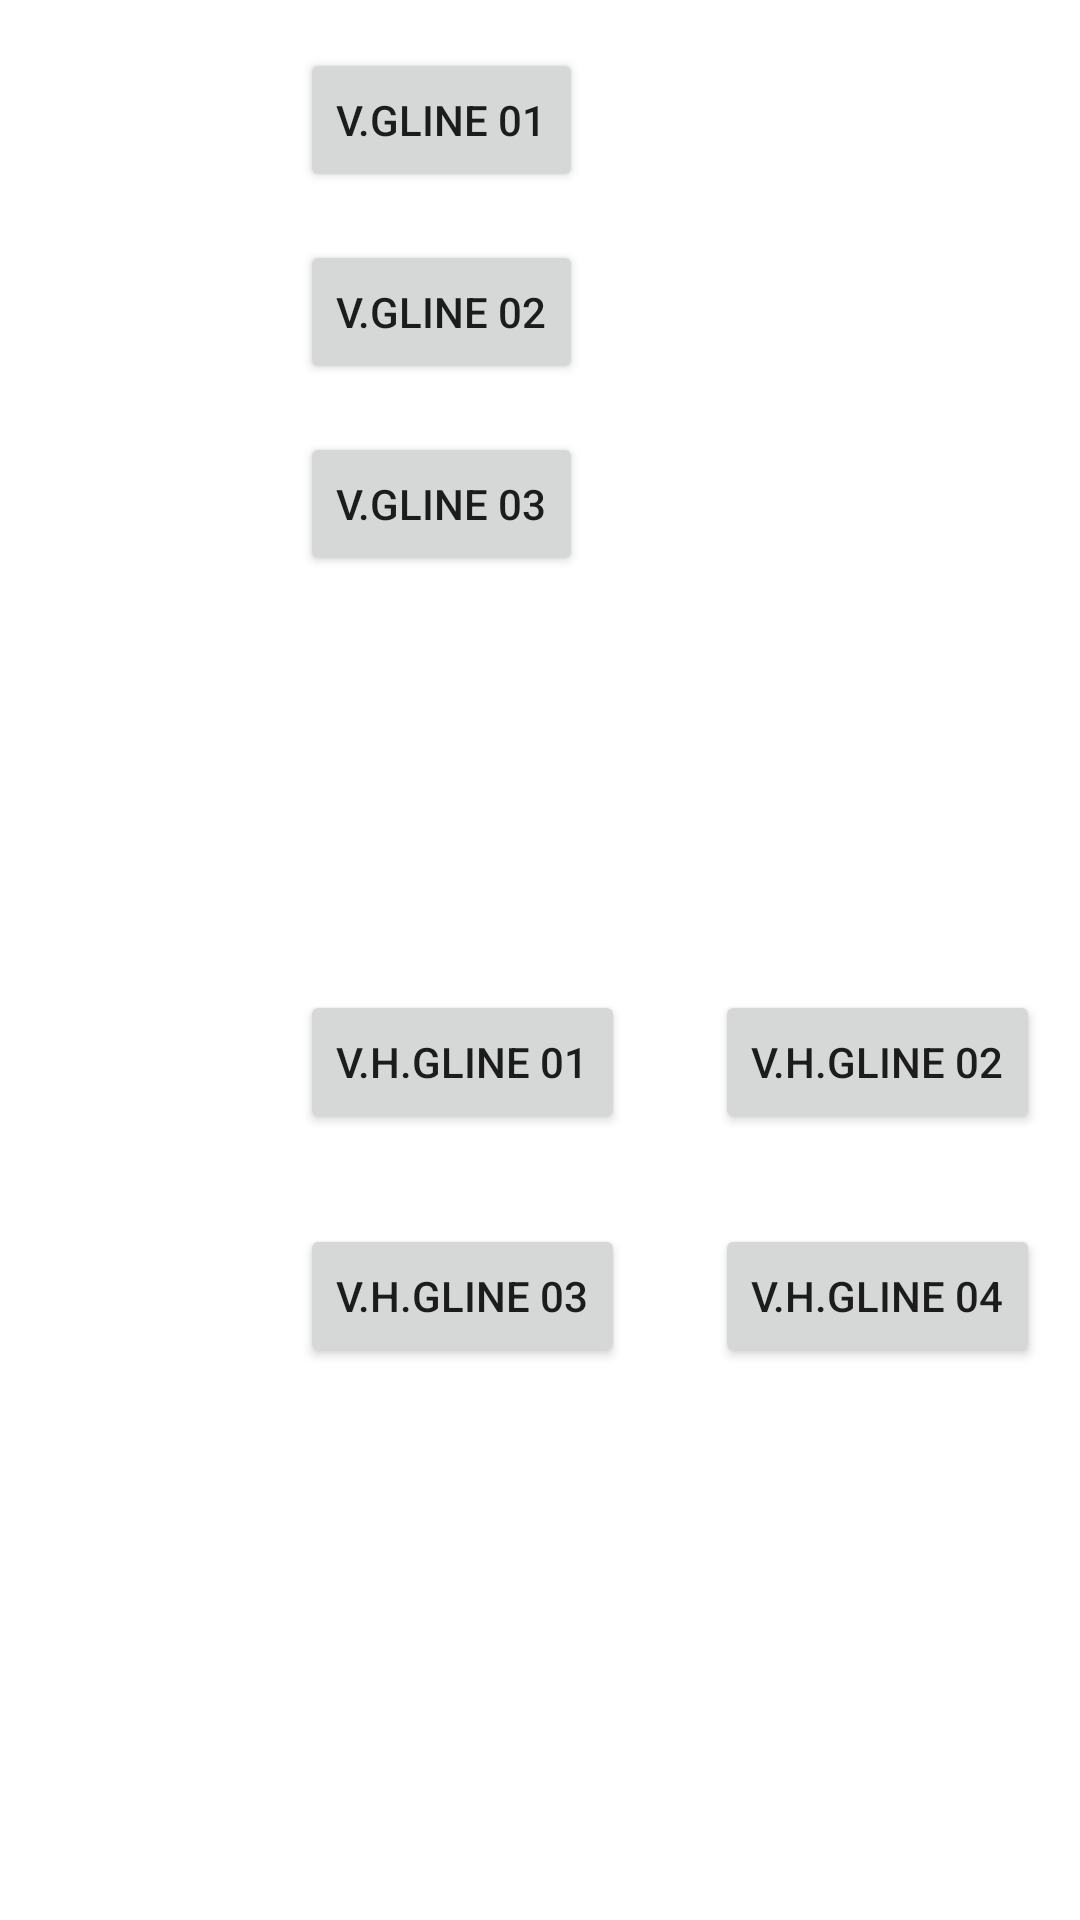

Here is an Android app screen rendered from its layout file. Give the layout XML and the strings, colors and styles it references.
<!-- AndroidManifest.xml: application theme Theme.DoItAndroidPractice -->
<!-- res/layout/activity_menu.xml -->
<?xml version="1.0" encoding="utf-8"?>
<androidx.constraintlayout.widget.ConstraintLayout xmlns:android="http://schemas.android.com/apk/res/android"
    xmlns:app="http://schemas.android.com/apk/res-auto"
    xmlns:tools="http://schemas.android.com/tools"
    android:layout_width="match_parent"
    android:layout_height="match_parent">

    <androidx.constraintlayout.widget.Guideline
        android:id="@+id/guideline"
        android:layout_width="wrap_content"
        android:layout_height="wrap_content"
        android:orientation="vertical"
        app:layout_constraintGuide_begin="100dp" />

    <Button
        android:id="@+id/button4"
        android:layout_width="wrap_content"
        android:layout_height="wrap_content"
        android:layout_marginTop="16dp"
        android:text="V.Gline 01"
        app:layout_constraintStart_toStartOf="@+id/guideline"
        app:layout_constraintTop_toTopOf="parent" />

    <Button
        android:id="@+id/button5"
        android:layout_width="wrap_content"
        android:layout_height="wrap_content"
        android:layout_marginTop="16dp"
        android:text="V.Gline 02"
        app:layout_constraintStart_toStartOf="@+id/guideline"
        app:layout_constraintTop_toBottomOf="@+id/button4" />

    <Button
        android:id="@+id/button6"
        android:layout_width="wrap_content"
        android:layout_height="wrap_content"
        android:layout_marginTop="16dp"
        android:text="V.Gline 03"
        app:layout_constraintStart_toStartOf="@+id/guideline"
        app:layout_constraintTop_toBottomOf="@+id/button5" />

    <androidx.constraintlayout.widget.Guideline
        android:id="@+id/guideline2"
        android:layout_width="wrap_content"
        android:layout_height="wrap_content"
        android:orientation="horizontal"
        app:layout_constraintGuide_begin="300dp" />

    <Button
        android:id="@+id/button7"
        android:layout_width="wrap_content"
        android:layout_height="wrap_content"
        android:layout_marginTop="30dp"
        android:text="V.H.Gline 01"
        app:layout_constraintStart_toStartOf="@+id/guideline"
        app:layout_constraintTop_toTopOf="@+id/guideline2" />

    <Button
        android:id="@+id/button8"
        android:layout_width="wrap_content"
        android:layout_height="wrap_content"
        android:layout_marginStart="30dp"
        android:layout_marginTop="30dp"
        android:text="V.H.Gline 02"
        app:layout_constraintStart_toEndOf="@+id/button7"
        app:layout_constraintTop_toTopOf="@+id/guideline2" />

    <Button
        android:id="@+id/button9"
        android:layout_width="wrap_content"
        android:layout_height="wrap_content"
        android:layout_marginTop="30dp"
        android:text="V.H.Gline 03"
        app:layout_constraintStart_toStartOf="@+id/guideline"
        app:layout_constraintTop_toBottomOf="@+id/button7" />

    <Button
        android:id="@+id/button10"
        android:layout_width="wrap_content"
        android:layout_height="wrap_content"
        android:layout_marginStart="30dp"
        android:layout_marginTop="30dp"
        android:text="V.H.Gline 04"
        app:layout_constraintStart_toEndOf="@+id/button9"
        app:layout_constraintTop_toBottomOf="@+id/button8" />
</androidx.constraintlayout.widget.ConstraintLayout>
<!-- resources referenced by this layout -->
<resources>
  <style name="Theme.DoItAndroidPractice" parent="Theme.MaterialComponents.DayNight.DarkActionBar">
          
          <item name="colorPrimary">@color/purple_500</item>
          <item name="colorPrimaryVariant">@color/purple_700</item>
          <item name="colorOnPrimary">@color/white</item>
          
          <item name="colorSecondary">@color/teal_200</item>
          <item name="colorSecondaryVariant">@color/teal_700</item>
          <item name="colorOnSecondary">@color/black</item>
          
          <item name="android:statusBarColor" tools:targetApi="l">?attr/colorPrimaryVariant</item>
          
      </style>
  <!-- not gathered from this repository: default colours our renderer supplied (Android Studio template values) -->
  <color name="purple_500">#FF6200EE</color>
  <color name="purple_700">#FF3700B3</color>
  <color name="teal_200">#FF03DAC5</color>
  <color name="teal_700">#FF018786</color>
  <color name="black">#FF000000</color>
  <color name="white">#FFFFFFFF</color>
</resources>
